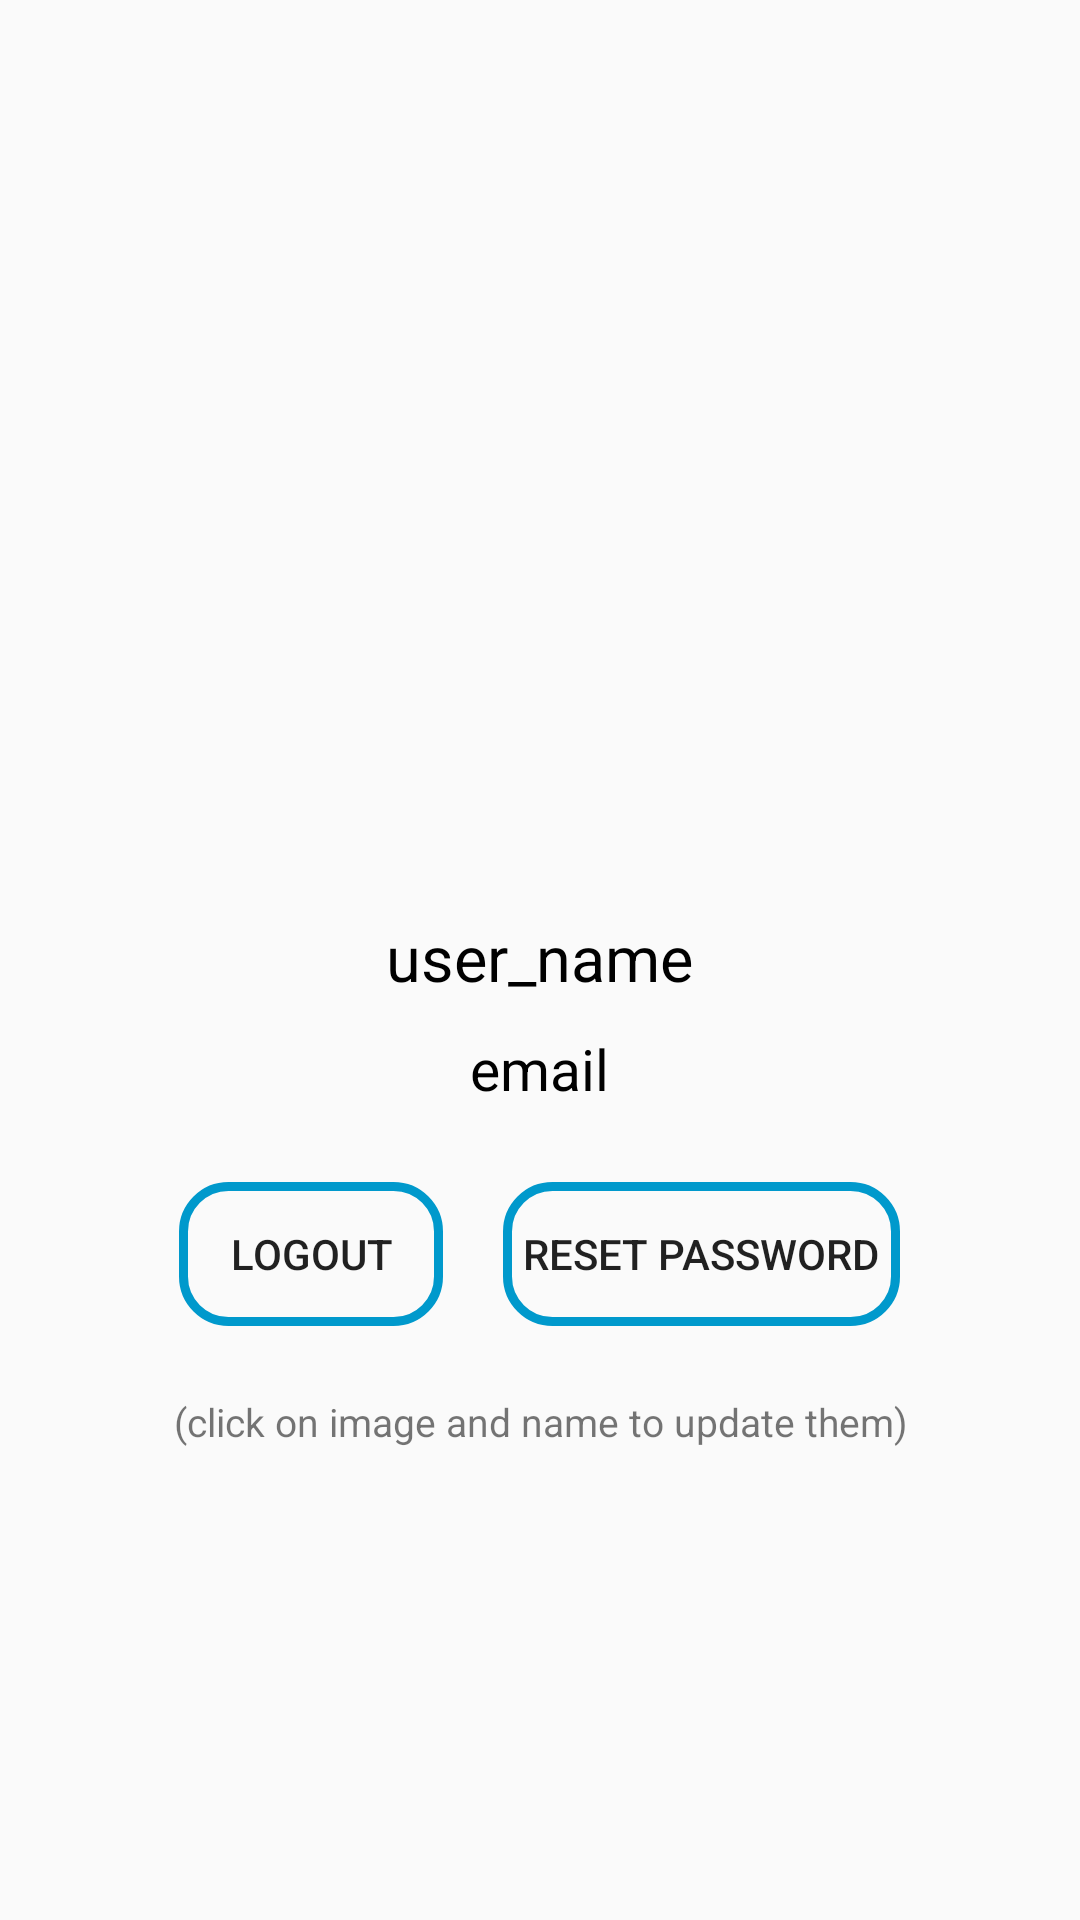

Android layout source for this screen:
<!-- AndroidManifest.xml: application theme AppTheme -->
<!-- res/layout/fragment_user.xml -->
<?xml version="1.0" encoding="utf-8"?>
<LinearLayout xmlns:android="http://schemas.android.com/apk/res/android"
    xmlns:tools="http://schemas.android.com/tools"
    android:layout_width="match_parent"
    android:layout_height="match_parent"
    tools:context=".UserFragment"
    android:orientation="vertical"
    android:layout_marginTop="30dp"
    android:gravity="center_horizontal">

    <ImageView
        android:src="@drawable/empty_profile_img"
        android:layout_width="wrap_content"
        android:layout_height="300dp"
        android:id="@+id/user_image"/>

    <TextView
        android:layout_width="wrap_content"
        android:layout_height="wrap_content"
        android:text="user_name"
        android:textSize="21sp"
        android:textColor="#000"
        android:layout_margin="5dp"
        android:id="@+id/user_name"/>

    <TextView
        android:layout_margin="5dp"
        android:layout_width="wrap_content"
        android:layout_height="wrap_content"
        android:id="@+id/user_email"
        android:textSize="19sp"
        android:textColor="#000"
        android:text="email"/>

    <LinearLayout
        android:layout_width="wrap_content"
        android:layout_height="wrap_content"
        android:layout_margin="20dp">

    <Button
        android:layout_width="wrap_content"
        android:layout_height="wrap_content"
        android:text="LogOut"
        android:layout_marginHorizontal="10dp"
        android:background="@drawable/button_design"
        android:id="@+id/logoutBtn"/>

    <Button
        android:layout_width="wrap_content"
        android:layout_height="wrap_content"
        android:text="  Reset Password  "
        android:layout_marginHorizontal="10dp"
        android:background="@drawable/button_design"
        android:id="@+id/reset_password"/>
    </LinearLayout>

    <TextView
        android:layout_marginTop="3dp"
        android:layout_width="match_parent"
        android:layout_height="wrap_content"
        android:textSize="13sp"
        android:gravity="center"
        android:text="(click on image and name to update them)"/>

</LinearLayout>
<!-- resources referenced by this layout -->
<resources>
  <!-- drawable button_design (drawable) -->
  <?xml version="1.0" encoding="utf-8"?>
  <selector xmlns:android="http://schemas.android.com/apk/res/android">
  
      <item android:state_enabled="true" android:state_pressed="false">
          <shape android:shape="rectangle">
              <stroke android:color="@color/colorPrimary" android:width="3dp"/>
              <corners android:radius="15dip"/>
          </shape>
      </item>
  
      <item  android:state_pressed="true" android:state_enabled="true">
  <shape android:shape="rectangle">
      <corners android:radius="15dip"/>
      <solid android:color="@color/colorPrimary"/>
  </shape>
      </item>
  
  </selector>
  <style name="AppTheme" parent="Theme.AppCompat.Light.DarkActionBar">
          
          <item name="colorPrimary">@color/colorPrimary</item>
          <item name="colorPrimaryDark">@color/colorPrimaryDark</item>
          <item name="colorAccent">@color/colorAccent</item>
      </style>
  <color name="colorPrimary">#0099cc</color>
  <color name="colorPrimaryDark">#068CB8</color>
  <color name="colorAccent">#00E5FF</color>
</resources>
